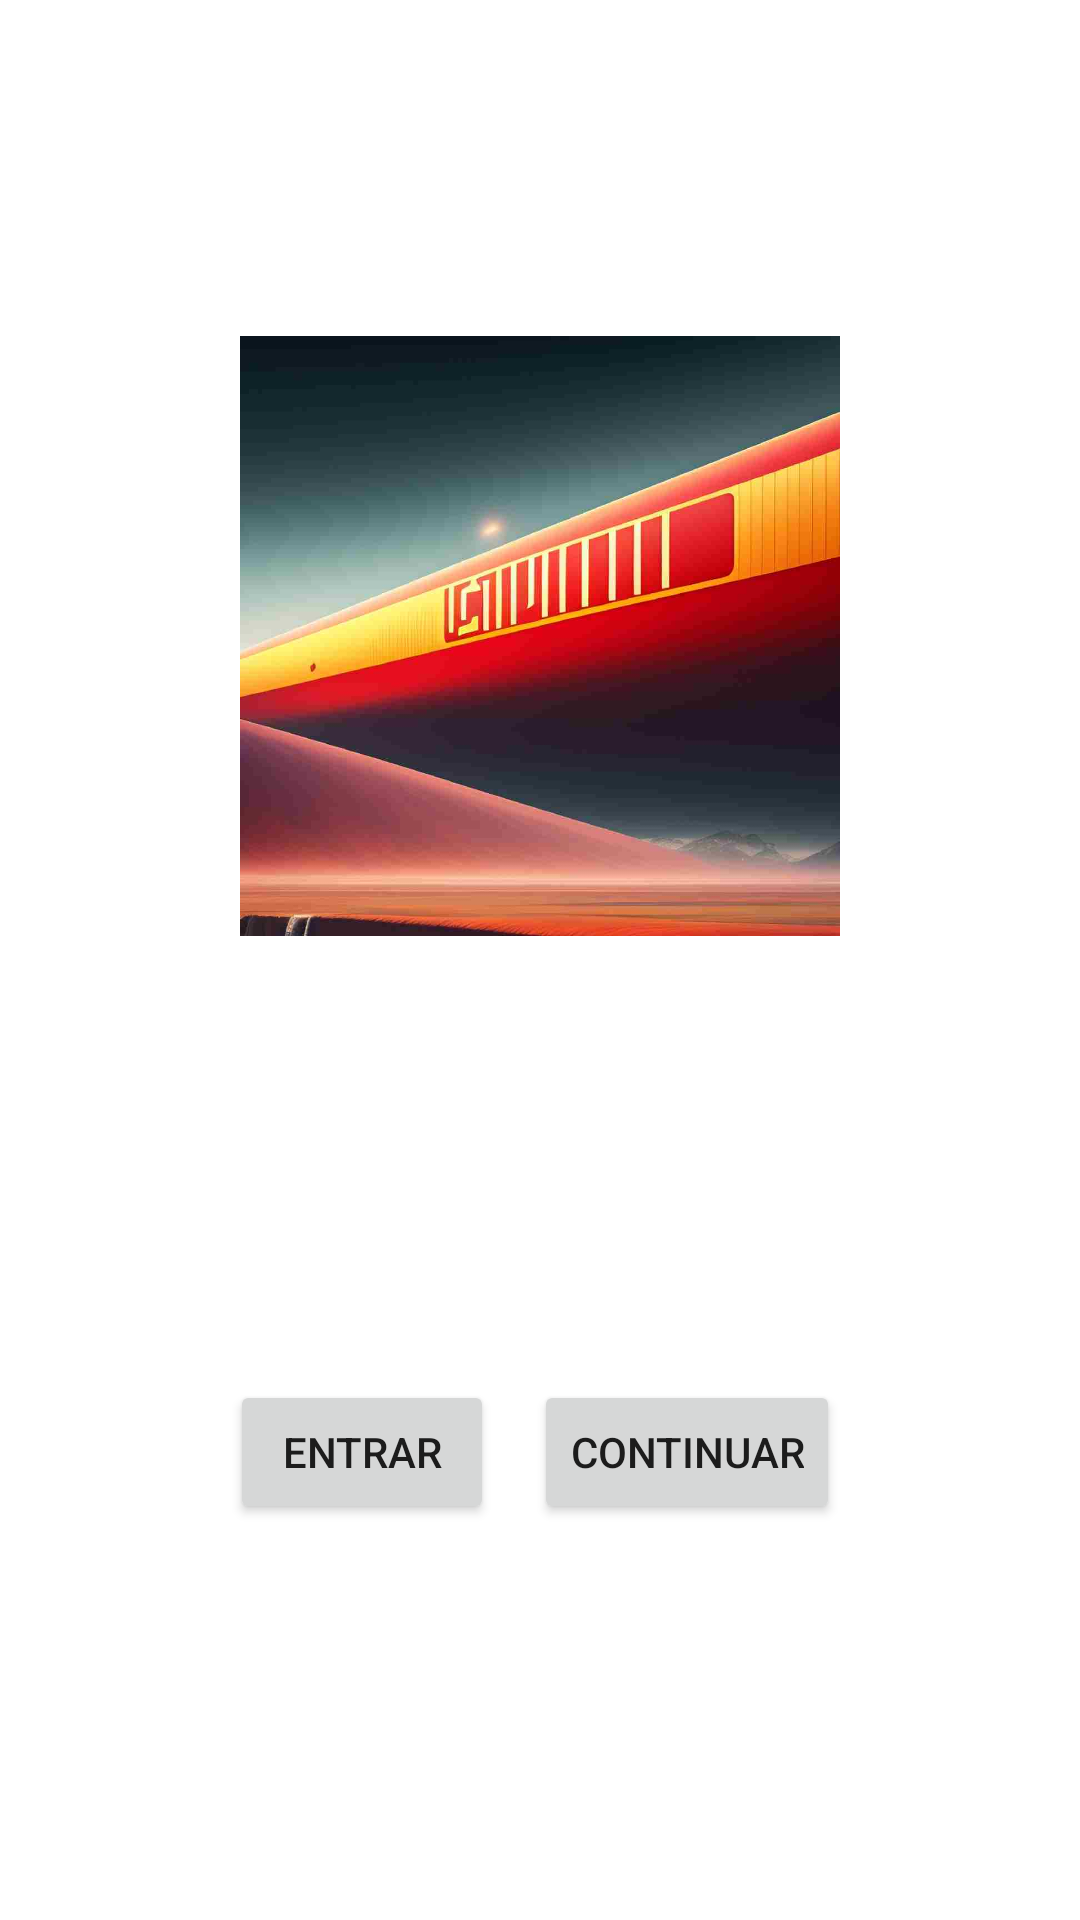

Layout XML and referenced resources for this Android screen:
<!-- AndroidManifest.xml: application theme Theme.Multimedia_t10 -->
<!-- res/layout/activity_pantalla_ciudad.xml -->
<?xml version="1.0" encoding="utf-8"?>
<androidx.constraintlayout.widget.ConstraintLayout xmlns:android="http://schemas.android.com/apk/res/android"
    xmlns:app="http://schemas.android.com/apk/res-auto"
    xmlns:tools="http://schemas.android.com/tools"
    android:layout_width="match_parent"
    android:layout_height="match_parent"
    tools:context=".PantallaCiudad">

    <ImageView
        android:id="@+id/imageView"
        android:layout_width="200sp"
        android:layout_height="200sp"
        android:layout_marginTop="112dp"
        app:layout_constraintEnd_toEndOf="parent"
        app:layout_constraintStart_toStartOf="parent"
        app:layout_constraintTop_toTopOf="parent"
        app:srcCompat="@drawable/img_campito" />

    <Button
        android:id="@+id/button"
        android:layout_width="wrap_content"
        android:layout_height="wrap_content"
        android:layout_marginTop="148dp"
        android:text="Entrar"
        app:layout_constraintEnd_toStartOf="@+id/button2"
        app:layout_constraintHorizontal_bias="0.853"
        app:layout_constraintStart_toStartOf="parent"
        app:layout_constraintTop_toBottomOf="@+id/imageView" />

    <Button
        android:id="@+id/button2"
        android:layout_width="wrap_content"
        android:layout_height="wrap_content"
        android:layout_marginTop="148dp"
        android:layout_marginEnd="80dp"
        android:text="Continuar"
        app:layout_constraintEnd_toEndOf="parent"
        app:layout_constraintTop_toBottomOf="@+id/imageView" />

</androidx.constraintlayout.widget.ConstraintLayout>
<!-- resources referenced by this layout -->
<resources>
  <!-- drawable img_campito: jpg bitmap (drawable, 33274 bytes) -->
  <style name="Theme.Multimedia_t10" parent="Theme.MaterialComponents.DayNight.DarkActionBar">
          
          <item name="colorPrimary">@color/purple_500</item>
          <item name="colorPrimaryVariant">@color/purple_700</item>
          <item name="colorOnPrimary">@color/white</item>
          
          <item name="colorSecondary">@color/teal_200</item>
          <item name="colorSecondaryVariant">@color/teal_700</item>
          <item name="colorOnSecondary">@color/black</item>
          
          <item name="android:statusBarColor">?attr/colorPrimaryVariant</item>
          
      </style>
  <!-- not gathered from this repository: default colours our renderer supplied (Android Studio template values) -->
  <color name="purple_500">#FF6200EE</color>
  <color name="purple_700">#FF3700B3</color>
  <color name="teal_200">#FF03DAC5</color>
  <color name="teal_700">#FF018786</color>
  <color name="black">#FF000000</color>
  <color name="white">#FFFFFFFF</color>
</resources>
